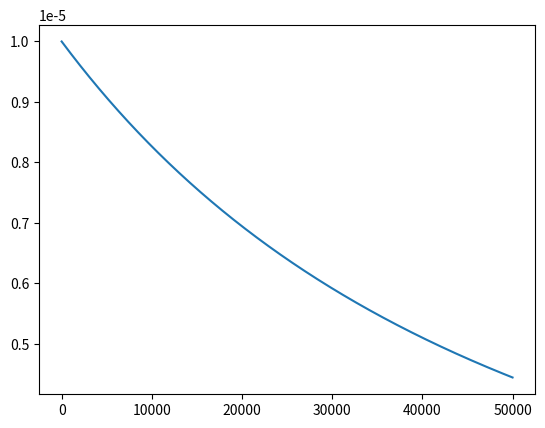

Write Python code to recreate this figure.
import math
import matplotlib.pyplot as plt
x = []
def inv(base_lr, gamma, it, power):
    return base_lr * math.pow((1 + gamma * it), -power)
for i in range(0, 50000):
    x.append( inv(.00001, .00001, i, 2))
plt.plot(range(0, 50000), x)
plt.show()